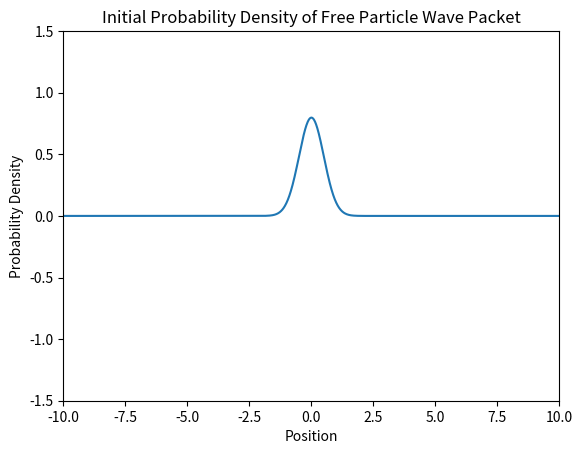
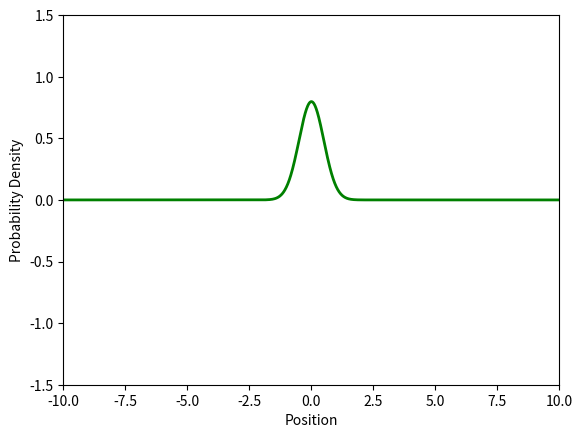

Reproduce these figures in Python, in order.
import numpy as np
import matplotlib.pyplot as plt
import matplotlib.animation as animation

# Free quantum wave gaussian packet: psi(x,0) = exp(-a(x-x0)^2)

# Constant
hbar = 1.0  # Reduced Planck's constant
m = 1.0    # Particle mass



# Time steps
dt = 0.01
t_min = 0
t_max = 10
Nt = int((t_max - t_min) / dt)
dx = 0.01
x_min = -10
x_max = 10
Nx = int((x_max - x_min) / dx)

# Parameters


a = 1

t = np.linspace(t_min, t_max, Nt, endpoint=False)
x = np.linspace(x_min, x_max, Nx, endpoint=False)


def integrate(func, x_start, x_end, Nx):
    dx = (x_end - x_start) /Nx 
    x_vals = np.linspace(x_start, x_end, Nx)
    y_vals = func(x_vals)
    integral = np.sum(y_vals[:]*dx)

    return integral 



# Define wave function (General solution)

## Gaussian initial wave packet (Problem 2.21 in Griffiths)
def wave_gauss_analytic():
    global t, x
    Psi = np.zeros((Nx, Nt), dtype=complex)
    for i in range(0, Nx):
        for j in range(0, Nt):
            Psi[i][j] = (2*a/np.pi)**0.25 * np.exp(-a*x[i]**2/(1 + 2j*hbar*a*t[j]/m))/np.sqrt(1 + 2j*hbar*a*t[j]/m)
    C = np.sqrt(np.sum(np.abs(Psi[:,0])**2)*dx)  # Normalization constant
    return Psi/C  

def wave_gauss_numeric():
    global t, x
    psi0 = np.exp(-a * x**2)
    psi0 /= np.sqrt(np.sum(np.abs(psi0) ** 2) * dx)
    k_max = np.pi / dx
    Nk = Nx
    k_vals = np.linspace(-k_max, k_max, Nk, endpoint=False)
    dk = k_vals[1] - k_vals[0]
    phi = np.zeros(Nk, dtype=complex)
    for idx, k in enumerate(k_vals):
        phi[idx] = np.sum(psi0 * np.exp(-1j * k * x)) * dx
    exp_kx = np.exp(1j * np.outer(x, k_vals))
    prefactor = dk / (2 * np.pi)
    Psi = np.zeros((Nx, Nt), dtype=complex)
    for j in range(Nt):
        coeff = phi * np.exp(-1j * hbar * k_vals**2 * t[j] / (2 * m))
        Psi[:, j] = prefactor * exp_kx @ coeff
    return Psi




## Square initial wave packet (Example 2.6 in Griffiths)

def wave_square_analytic():
    global t, x
    k_min = -50
    k_max = 50
    dk = 0.1
    Nk = int((k_max - k_min) / dk)
    k_vals = np.linspace(k_min, k_max, Nk, endpoint=False)
    Psi = np.zeros((Nx, Nt), dtype=complex)
    for i in range(0, Nx):
        for j in range(0, Nt):
            Psi[i][j] = integrate(func=lambda k: np.exp(1j*(k*x[i] - hbar*k**2*t[j]/(2*m)))/(2*np.pi) * (2*np.sinc(k*1/np.pi)), x_start=k_min, x_end=k_max, Nx=Nk)
    C = np.sqrt(np.sum(np.abs(Psi[:,0])**2)*dx)  # Normalization constant
    return Psi/C  
   

def wave_square_numeric():
    global t, x
    psi0 = np.zeros_like(x, dtype=complex)
    mask = np.logical_and(x >= -1, x <= 1)
    psi0[mask] = 1.0
    psi0 /= np.sqrt(np.sum(np.abs(psi0) ** 2) * dx)
    k_max = np.pi / dx
    Nk = Nx
    k_vals = np.linspace(-k_max, k_max, Nk, endpoint=False)
    dk = k_vals[1] - k_vals[0]
    phi = np.zeros(Nk, dtype=complex)
    for idx, k in enumerate(k_vals):
        phi[idx] = np.sum(psi0 * np.exp(-1j * k * x)) * dx
    exp_kx = np.exp(1j * np.outer(x, k_vals))
    prefactor = dk / (2 * np.pi)
    Psi = np.zeros((Nx, Nt), dtype=complex)
    for j in range(Nt):
        coeff = phi * np.exp(-1j * hbar * k_vals**2 * t[j] / (2 * m))
        Psi[:, j] = prefactor * exp_kx @ coeff
    return Psi


## Random initial wave packet
def wave_random():
    global t, x
    psi0 = np.exp(-a * np.abs(x))
    psi0 /= np.sqrt(np.sum(np.abs(psi0) ** 2) * dx)
    k_max = np.pi / dx
    Nk = Nx
    k_vals = np.linspace(-k_max, k_max, Nk, endpoint=False)
    dk = k_vals[1] - k_vals[0]
    phi = np.zeros(Nk, dtype=complex)
    for idx, k in enumerate(k_vals):
        phi[idx] = np.sum(psi0 * np.exp(-1j * k * x)) * dx
    exp_kx = np.exp(1j * np.outer(x, k_vals))
    prefactor = dk / (2 * np.pi)
    Psi = np.zeros((Nx, Nt), dtype=complex)
    for j in range(Nt):
        coeff = phi * np.exp(-1j * hbar * k_vals**2 * t[j] / (2 * m))
        Psi[:, j] = prefactor * exp_kx @ coeff
    return Psi

## Note that: For numerical method, at large time t, the wave may oscillate wildly due to finite k_max truncation.
## To avoid this, increase k_max (decrease dx) and Nk (increase Nx) accordingly. (increase compile time ofc)
## However, for short time t, the numerical method works well.

Psi = wave_gauss_numeric()  




# PLot test
plt.plot(x, np.abs(Psi[:,0])**2)
plt.xlabel('Position')  
plt.ylabel('Probability Density')
plt.xlim(x_min, x_max)
plt.ylim(-1.5, 1.5)
plt.title('Initial Probability Density of Free Particle Wave Packet')
plt.show()



fig, ax = plt.subplots()
line1, = ax.plot([], [], lw=2, color='red')
line2, = ax.plot([], [], lw=2, color='blue')
line3, = ax.plot([], [], lw=2, color='green')
ax.set_xlim(x_min, x_max)
ax.set_ylim(-1.5, 1.5)
ax.set_xlabel('Position')
ax.set_ylabel('Probability Density')

def animate(i):
    line3.set_data(x, np.abs(Psi[:, i])**2)
    return line3,

interval =  1000*dt 
nframes = int(Nt)
ani = animation.FuncAnimation(fig, animate, frames=nframes, repeat=False, interval=interval, blit=True)
# ani.save('wave.gif', writer='pillow', fps=30)
plt.show()


